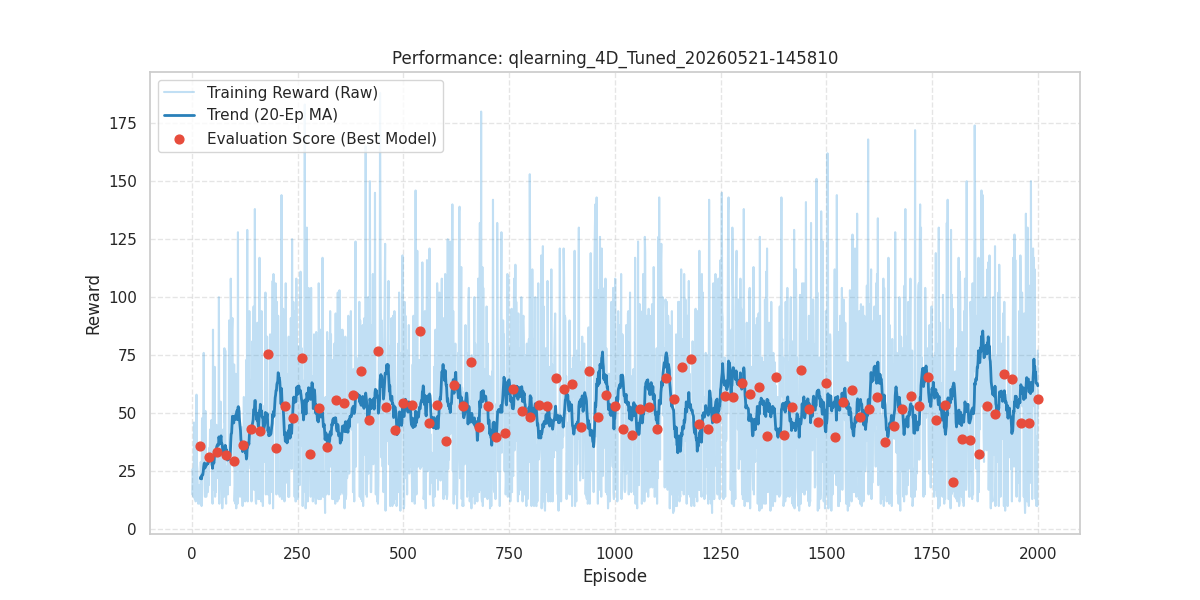

Data behind this chart, as committed beside it:
episode, reward, length, epsilon, lr, eval_reward
1, 15.0, 16, 1.0, 0.03, 
2, 26.0, 27, 0.9804, 0.03, 
3, 22.0, 23, 0.9611, 0.03, 
4, 14.0, 15, 0.9422, 0.03, 
5, 46.0, 47, 0.9237, 0.03, 
6, 21.0, 22, 0.9056, 0.03, 
7, 13.0, 14, 0.8878, 0.03, 
8, 37.0, 38, 0.8703, 0.03, 
9, 12.0, 13, 0.8532, 0.03, 
10, 14.0, 15, 0.8365, 0.03, 
11, 58.0, 59, 0.8201, 0.03, 
12, 28.0, 29, 0.8039, 0.03, 
13, 26.0, 27, 0.7882, 0.03, 
14, 19.0, 20, 0.7727, 0.03, 
15, 11.0, 12, 0.7575, 0.03, 
16, 19.0, 20, 0.7426, 0.03, 
17, 12.0, 13, 0.728, 0.03, 
18, 19.0, 20, 0.7137, 0.03, 
19, 11.0, 12, 0.6997, 0.03, 
20, 14.0, 15, 0.686, 0.03, 35.8
21, 29.0, 30, 0.6725, 0.03, 
22, 21.0, 22, 0.6593, 0.03, 
23, 10.0, 11, 0.6463, 0.03, 
24, 47.0, 48, 0.6336, 0.03, 
25, 48.0, 49, 0.6212, 0.03, 
26, 23.0, 24, 0.609, 0.03, 
27, 43.0, 44, 0.597, 0.03, 
28, 76.0, 77, 0.5853, 0.03, 
29, 37.0, 38, 0.5738, 0.03, 
30, 20.0, 21, 0.5625, 0.03, 
31, 14.0, 15, 0.5515, 0.03, 
32, 51.0, 52, 0.5406, 0.03, 
33, 30.0, 31, 0.53, 0.03, 
34, 14.0, 15, 0.5196, 0.03, 
35, 17.0, 18, 0.5094, 0.03, 
36, 28.0, 29, 0.4994, 0.03, 
37, 16.0, 17, 0.4896, 0.03, 
38, 16.0, 17, 0.48, 0.03, 
39, 22.0, 23, 0.4705, 0.03, 
40, 19.0, 20, 0.4613, 0.03, 31.3
41, 35.0, 36, 0.4522, 0.03, 
42, 28.0, 29, 0.4434, 0.03, 
43, 43.0, 44, 0.4347, 0.03, 
44, 28.0, 29, 0.4261, 0.03, 
45, 37.0, 38, 0.4177, 0.03, 
46, 47.0, 48, 0.4095, 0.03, 
47, 36.0, 37, 0.4015, 0.03, 
48, 13.0, 14, 0.3936, 0.03, 
49, 11.0, 12, 0.3859, 0.03, 
50, 86.0, 87, 0.3783, 0.03, 
51, 17.0, 18, 0.3709, 0.03, 
52, 26.0, 27, 0.3636, 0.03, 
53, 62.0, 63, 0.3564, 0.03, 
54, 70.0, 71, 0.3494, 0.03, 
55, 14.0, 15, 0.3426, 0.03, 
56, 39.0, 40, 0.3358, 0.03, 
57, 16.0, 17, 0.3292, 0.03, 
58, 45.0, 46, 0.3228, 0.03, 
59, 42.0, 43, 0.3164, 0.03, 
60, 28.0, 29, 0.3102, 0.03, 33.3
... 1,940 more rows
